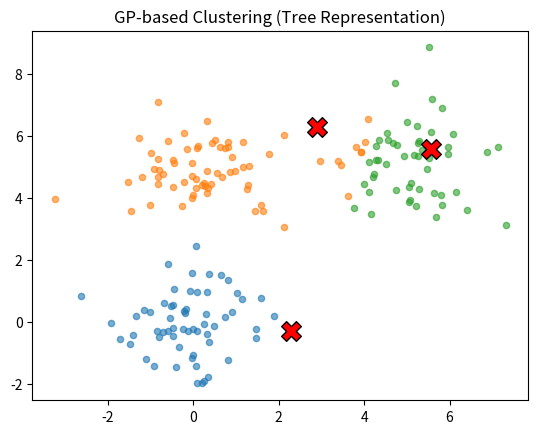

Write Python code to recreate this figure.
#!/usr/bin/env python

import random
import math
import numpy as np
import matplotlib.pyplot as plt


# ---------------------------
#  GP Node Classes
# ---------------------------
class GPNode:
    """
    A node in the GP tree. It can be either:
    - A 'function' node with children (like Add, Sub, Avg),
    - A 'terminal' node storing a random vector in R^(k*dim).

    We assume each node returns a vector of length (k*dim).
    """

    def __init__(
        self, is_function=False, func=None, children=None, terminal_value=None
    ):
        self.is_function = is_function  # True if function node, False if terminal
        self.func = func  # e.g. "add", "sub", "avg" if function
        self.children = children if children else []
        self.terminal_value = terminal_value  # if terminal, a vector in R^(k*dim)

    def evaluate(self):
        """
        Evaluate the node to produce a vector of length (k*dim).
        If terminal, return the stored vector.
        If function, recursively evaluate children and apply the function.
        """
        if not self.is_function:
            # Terminal node => just return the stored vector
            return self.terminal_value
        else:
            # Function node => evaluate children, combine
            child_vals = [child.evaluate() for child in self.children]
            # we assume binary functions here for simplicity
            if len(child_vals) != 2:
                raise ValueError(
                    "This simple example assumes 2 children for function nodes."
                )

            v1, v2 = child_vals
            if self.func == "add":
                return v1 + v2
            elif self.func == "sub":
                return v1 - v2
            elif self.func == "avg":
                return 0.5 * (v1 + v2)
            elif self.func == "mul":
                # element-wise multiplication
                return v1 * v2
            else:
                raise ValueError(f"Unknown function: {self.func}")


class ClusteringGP:
    """
    Genetic Programming for clustering. Each GP individual is a tree that,
    when evaluated, returns a vector of length (k*dim). Interpreted as K centers in 'dim' space.
    Then we compute SSE of data vs. these centers.
    """

    def __init__(
        self,
        data=None,  # If None, we'll generate random 2D data
        k=3,  # number of clusters
        dim=2,  # dimension of data
        pop_size=30,
        max_depth=4,  # max tree depth for new subtrees
        lower_bound=-10,
        upper_bound=10,
        generations=30,
        crossover_rate=0.9,
        mutation_rate=0.3,
        patience=5,
        min_delta=1e-3,
        seed=None,
    ):
        """
        :param data: (N x dim) data array; if None, generate 2D blobs
        :param k: number of clusters
        :param dim: dimension of data
        :param pop_size: population size
        :param max_depth: maximum depth for newly generated subtrees
        :param lower_bound: bounding for random cluster vectors
        :param upper_bound: bounding for random cluster vectors
        :param generations: number of GP iterations
        :param crossover_rate: probability of subtree crossover
        :param mutation_rate: probability of subtree mutation
        :param patience: early-stopping patience
        :param min_delta: SSE improvement threshold for early stopping
        :param seed: optional random seed
        """
        if seed is not None:
            random.seed(seed)
            np.random.seed(seed)

        self.k = k
        self.dim = dim
        self.vector_size = k * dim  # length of the cluster-center vector

        self.pop_size = pop_size
        self.max_depth = max_depth
        self.lower_bound = lower_bound
        self.upper_bound = upper_bound
        self.generations = generations
        self.crossover_rate = crossover_rate
        self.mutation_rate = mutation_rate
        self.patience = patience
        self.min_delta = min_delta

        # Prepare or generate data
        if data is None:
            self.data = self._generate_gaussian_blobs(
                num_points_per_blob=60, centers=[(0, 0), (5, 5), (0, 5)], std=1.0
            )
        else:
            self.data = np.array(data)
            if self.data.shape[1] != self.dim:
                raise ValueError("Data dimension mismatch with 'dim' parameter.")

        # Build function set for internal nodes
        # For simplicity, we'll use 2-arity operators
        self.function_set = ["add", "sub", "avg", "mul"]

        # Create initial population
        self.population = [self._random_tree(depth=2) for _ in range(self.pop_size)]

    # ------------------------------------------------------------
    # Data generation (optional)
    # ------------------------------------------------------------
    def _generate_gaussian_blobs(
        self, num_points_per_blob=60, centers=[(0, 0), (5, 5)], std=1.0
    ):
        all_points = []
        for cx, cy in centers:
            blob = np.random.normal(
                loc=(cx, cy), scale=std, size=(num_points_per_blob, 2)
            )
            all_points.append(blob)
        data = np.vstack(all_points)
        return data

    # ------------------------------------------------------------
    # Tree Generation & Mutation
    # ------------------------------------------------------------
    def _random_tree(self, depth=0):
        """
        Randomly create a tree up to 'max_depth'. We'll mix function and terminal nodes.
        """
        # If we've reached max_depth or at the top (and random chance), make a terminal
        if (depth >= self.max_depth) or (depth > 0 and random.random() < 0.3):
            return self._random_terminal_node()
        else:
            # make a function node
            func = random.choice(self.function_set)
            left_child = self._random_tree(depth + 1)
            right_child = self._random_tree(depth + 1)
            node = GPNode(
                is_function=True, func=func, children=[left_child, right_child]
            )
            return node

    def _random_terminal_node(self):
        """
        Create a terminal node that stores a random vector in R^(k*dim).
        """
        vec = np.random.uniform(
            self.lower_bound, self.upper_bound, size=self.vector_size
        )
        return GPNode(is_function=False, terminal_value=vec)

    def _subtree_mutation(self, node, current_depth=0):
        """
        With some probability, replace this node (and below) with a new random subtree.
        Otherwise recurse into its children if it's a function node.
        """
        if random.random() < self.mutation_rate:
            return self._random_tree(depth=current_depth)
        else:
            if node.is_function:
                node.children[0] = self._subtree_mutation(
                    node.children[0], current_depth + 1
                )
                node.children[1] = self._subtree_mutation(
                    node.children[1], current_depth + 1
                )
            return node

    # ------------------------------------------------------------
    # Crossover (Subtree)
    # ------------------------------------------------------------
    def _subtree_crossover(self, parent1, parent2):
        """
        Koza-style subtree crossover: pick a random node in parent1,
        swap it with a random node in parent2.
        """
        # Convert each tree to a list of nodes for random selection
        p1_nodes = self._collect_nodes(parent1)
        p2_nodes = self._collect_nodes(parent2)

        # choose random node from each
        node1 = random.choice(p1_nodes)
        node2 = random.choice(p2_nodes)

        # swap them (shallow)
        node1.is_function, node2.is_function = node2.is_function, node1.is_function
        node1.func, node2.func = node2.func, node1.func
        node1.terminal_value, node2.terminal_value = (
            node2.terminal_value,
            node1.terminal_value,
        )
        node1.children, node2.children = node2.children, node1.children

        return parent1, parent2

    def _collect_nodes(self, root):
        """
        Collect all nodes in the subtree for random selection (preorder).
        """
        nodes = [root]
        if root.is_function:
            nodes += self._collect_nodes(root.children[0])
            nodes += self._collect_nodes(root.children[1])
        return nodes

    # ------------------------------------------------------------
    # Fitness & SSE
    # ------------------------------------------------------------
    def _fitness(self, root):
        """
        Evaluate the tree -> produce cluster centers in R^(k*dim).
        Then compute SSE for data vs. these centers.
        Return fitness = -SSE.
        """
        vec = root.evaluate()  # shape (k*dim,)
        # clip to keep them in [lower_bound, upper_bound], optional
        vec = np.clip(vec, self.lower_bound, self.upper_bound)
        centers = vec.reshape(self.k, self.dim)

        dists = np.linalg.norm(self.data[:, None, :] - centers[None, :, :], axis=2)
        min_dists = np.min(dists, axis=1)
        sse = np.sum(min_dists**2)
        return -sse

    def _calculate_sse(self, root):
        """
        Just the SSE (positive value).
        """
        fit = self._fitness(root)
        return -fit

    # ------------------------------------------------------------
    # Selection: Tournament
    # ------------------------------------------------------------
    def _tournament_selection(self, population, fitnesses, tsize=3):
        """
        Return one winner from a random subset of size tsize.
        """
        contenders = random.sample(list(zip(population, fitnesses)), tsize)
        winner = max(contenders, key=lambda x: x[1])[0]
        return winner

    # ------------------------------------------------------------
    # Main GP Loop
    # ------------------------------------------------------------
    def run(self):
        best_sse = float("inf")
        no_improve_count = 0

        # Evaluate initial population
        fitnesses = [self._fitness(ind) for ind in self.population]

        # Keep track of global best
        global_best = None
        global_best_fit = -float("inf")

        for gen in range(self.generations):
            new_population = []

            # Elitism: keep best from current generation
            best_idx = np.argmax(fitnesses)
            best_ind = self.population[best_idx]
            best_fit = fitnesses[best_idx]
            gen_sse = -best_fit

            if gen_sse < best_sse:
                best_sse = gen_sse
                no_improve_count = 0
            else:
                no_improve_count += 1

            if best_fit > global_best_fit:
                global_best = self._clone_tree(best_ind)
                global_best_fit = best_fit

            if no_improve_count >= self.patience:
                print(f"Early stopping at generation {gen} (no SSE improvement).")
                break

            # Logging
            print(f"Gen {gen}, Best SSE = {gen_sse:.4f}")

            # Create new population
            while len(new_population) < self.pop_size:
                # Selection
                p1 = self._tournament_selection(self.population, fitnesses, tsize=3)
                p2 = self._tournament_selection(self.population, fitnesses, tsize=3)

                # Crossover
                if random.random() < self.crossover_rate:
                    c1 = self._clone_tree(p1)
                    c2 = self._clone_tree(p2)
                    c1, c2 = self._subtree_crossover(c1, c2)
                else:
                    c1 = self._clone_tree(p1)
                    c2 = self._clone_tree(p2)

                # Mutation
                c1 = self._subtree_mutation(c1)
                c2 = self._subtree_mutation(c2)

                new_population.append(c1)
                if len(new_population) < self.pop_size:
                    new_population.append(c2)

            # Replace population
            self.population = new_population
            fitnesses = [self._fitness(ind) for ind in self.population]

        # Final check among last population
        final_fitnesses = [self._fitness(ind) for ind in self.population]
        final_best_idx = np.argmax(final_fitnesses)
        final_best_ind = self.population[final_best_idx]
        final_best_fit = final_fitnesses[final_best_idx]

        if final_best_fit > global_best_fit:
            truly_best = final_best_ind
            truly_best_fit = final_best_fit
        else:
            truly_best = global_best
            truly_best_fit = global_best_fit

        best_sse_final = -truly_best_fit

        print("\n=== Final GP Clustering ===")
        print(f"Best Fitness (=-SSE): {truly_best_fit:.4f}")
        print(f"SSE: {best_sse_final:.4f}")

        self.plot_clusters(truly_best)
        return truly_best

    # ------------------------------------------------------------
    # Utilities
    # ------------------------------------------------------------
    def _clone_tree(self, root):
        """
        Deep copy of a tree node.
        """
        new_node = GPNode(
            is_function=root.is_function,
            func=root.func,
            terminal_value=None if root.is_function else np.copy(root.terminal_value),
        )
        if root.is_function:
            new_node.children = [self._clone_tree(ch) for ch in root.children]
        return new_node

    def plot_clusters(self, root):
        """
        Plot the final clusters if dim=2
        """
        if self.dim != 2:
            print("plot_clusters() only supports dim=2.")
            return

        vec = root.evaluate()  # get cluster center vector
        vec = np.clip(vec, self.lower_bound, self.upper_bound)
        centers = vec.reshape(self.k, self.dim)
        dists = np.linalg.norm(self.data[:, None, :] - centers[None, :, :], axis=2)
        cluster_assignments = np.argmin(dists, axis=1)

        plt.figure()
        for c_idx in range(self.k):
            pts = self.data[cluster_assignments == c_idx]
            plt.scatter(pts[:, 0], pts[:, 1], s=20, alpha=0.6)
        plt.scatter(
            centers[:, 0], centers[:, 1], c="red", marker="X", s=200, edgecolors="k"
        )
        plt.title("GP-based Clustering (Tree Representation)")
        plt.show()


# ------------------------------------------------------------------------------
if __name__ == "__main__":
    print("=== GP for Clustering Demo ===")

    gp_cluster = ClusteringGP(
        data=None,  # generate random 2D blobs
        k=3,
        dim=2,
        pop_size=30,
        max_depth=4,
        lower_bound=-10,
        upper_bound=10,
        generations=30,
        crossover_rate=0.9,
        mutation_rate=0.3,
        patience=5,
        min_delta=1e-3,
        seed=42,
    )
    best_solution = gp_cluster.run()
